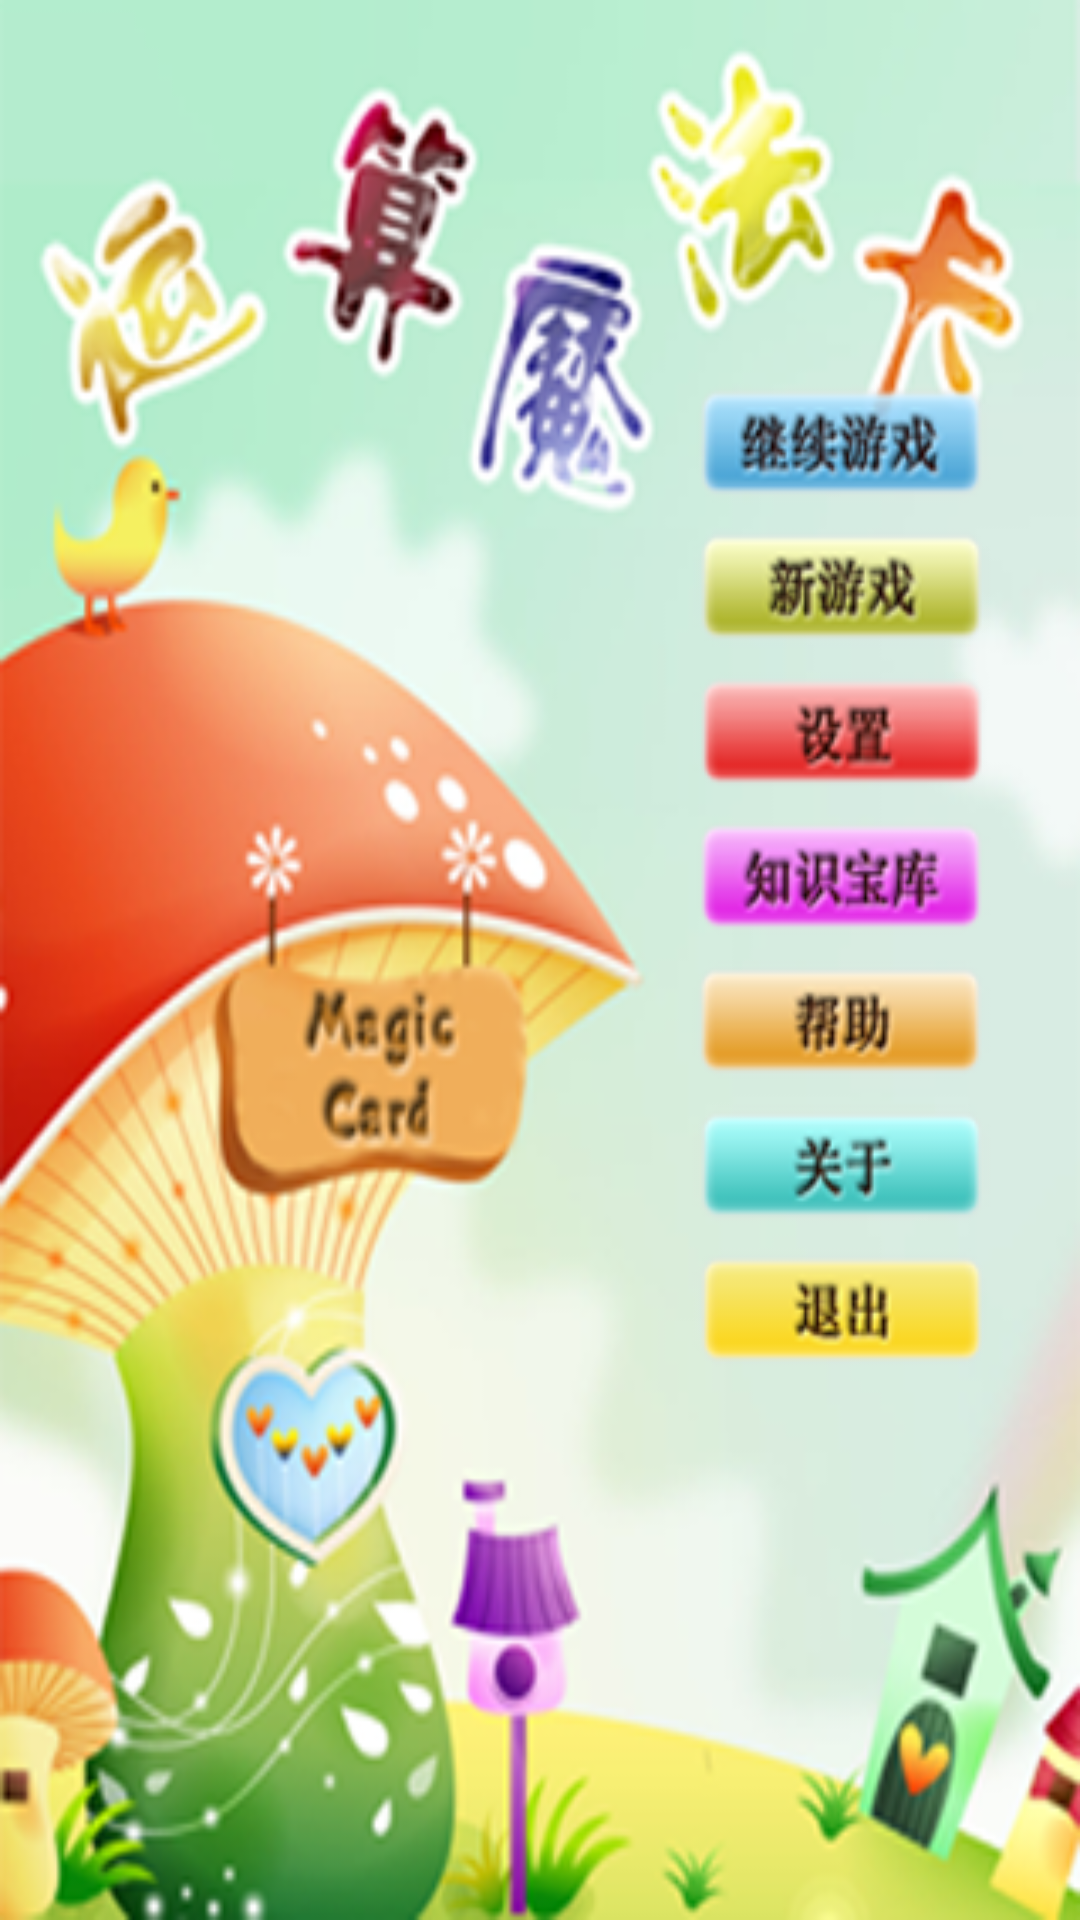

This screen was rendered from an Android layout file. Write that file and the resources it references.
<!-- AndroidManifest.xml: fallback theme Theme.MaterialComponents.DayNight.NoActionBar -->
<!-- res/layout/mainactivity.xml -->
<?xml version="1.0" encoding="utf-8"?>
<RelativeLayout
  xmlns:android="http://schemas.android.com/apk/res/android"
  android:layout_width="fill_parent"
  android:layout_height="fill_parent"
  android:background="@drawable/bg_startpage">
  <Button
    android:layout_width="wrap_content"
  	android:layout_height="wrap_content"
  	android:layout_marginTop="124dp"
  	android:layout_marginRight="27dp"
  	android:layout_alignParentRight="true"
  	android:id="@+id/btn_continuegame"
  	android:background="@anim/main_btns_continuegame"
  />
  <Button
    android:layout_width="wrap_content"
  	android:layout_height="wrap_content"
  	android:layout_below="@id/btn_continuegame"
  	android:layout_marginRight="27dp"
  	android:id="@+id/btn_newgame"
  	android:layout_alignParentRight="true"
  	android:background="@anim/main_btns_newgame"
  />
  <Button
    android:layout_width="wrap_content"
  	android:layout_height="wrap_content"
  	android:layout_below="@id/btn_newgame"
  	android:layout_marginRight="27dp"
  	android:id="@+id/btn_moregame"
  	android:layout_alignParentRight="true"
  	android:background="@anim/main_btns_moregame"
  	android:visibility="gone"
  />
  <Button
    android:layout_width="wrap_content"
  	android:layout_height="wrap_content"
    android:layout_below="@id/btn_newgame"
  	android:layout_marginRight="27dp"
  	android:id="@+id/btn_setting"
  	android:layout_alignParentRight="true"
  	android:background="@anim/main_btns_setting"
  />
  <Button
    android:layout_width="wrap_content"
  	android:layout_height="wrap_content"
	android:layout_below="@id/btn_setting"
  	android:layout_marginRight="27dp"
  	android:id="@+id/btn_knowlege"
  	android:layout_alignParentRight="true"
  	android:background="@anim/main_btns_knowlege"
  />
  <Button
    android:layout_width="wrap_content"
  	android:layout_height="wrap_content"
  	android:layout_below="@id/btn_knowlege"
  	android:layout_marginRight="27dp"
  	android:id="@+id/btn_help"
  	android:layout_alignParentRight="true"
  	android:background="@anim/main_btns_help"
  />
  <Button
    android:layout_width="wrap_content"
  	android:layout_height="wrap_content"
  	android:layout_below="@id/btn_help"
  	android:layout_marginRight="27dp"
  	android:id="@+id/btn_about"
  	android:layout_alignParentRight="true"
  	android:background="@anim/main_btns_about"
  />
   <Button
    android:layout_width="wrap_content"
  	android:layout_height="wrap_content"
  	android:layout_below="@id/btn_about"
  	android:layout_marginRight="27dp"
  	android:id="@+id/btn_exit"
  	android:layout_alignParentRight="true"
  	android:background="@anim/main_btns_exit"
  />
</RelativeLayout>
<!-- resources referenced by this layout -->
<resources>
  <!-- drawable bg_startpage: png bitmap (drawable, 162511 bytes) -->
</resources>
